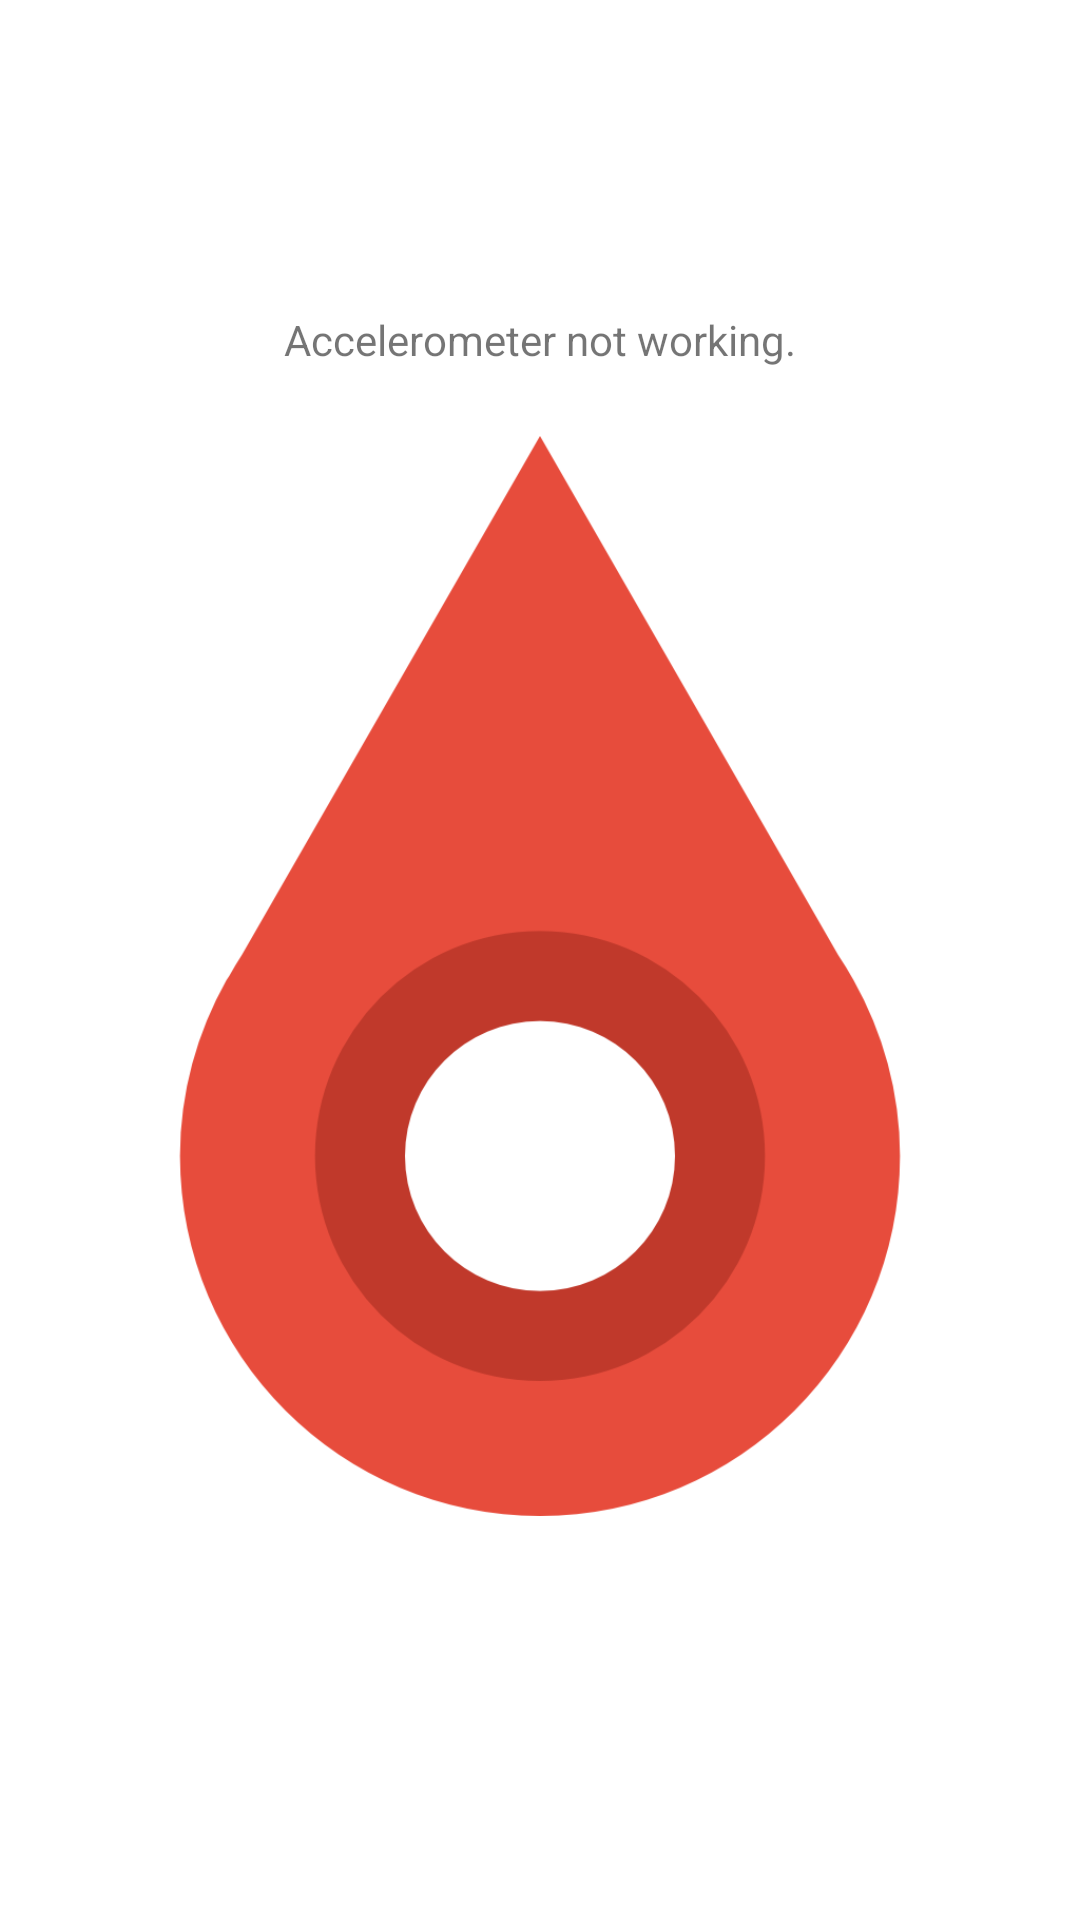

Produce the Android XML layout that renders to this screen, including the resource entries it uses.
<!-- AndroidManifest.xml: application theme AppTheme -->
<!-- res/layout/fragment_dashboard.xml -->
<?xml version="1.0" encoding="utf-8"?>
<androidx.constraintlayout.widget.ConstraintLayout xmlns:android="http://schemas.android.com/apk/res/android"
    xmlns:app="http://schemas.android.com/apk/res-auto"
    xmlns:tools="http://schemas.android.com/tools"
    android:layout_width="match_parent"
    android:layout_height="match_parent">

    <TextView
        android:id="@+id/text_dashboard"
        android:layout_width="match_parent"
        android:layout_height="wrap_content"
        android:layout_marginStart="8dp"
        android:layout_marginTop="8dp"
        android:layout_marginEnd="8dp"
        android:textAlignment="center"
        android:textSize="20sp"
        app:layout_constraintEnd_toEndOf="parent"
        app:layout_constraintStart_toStartOf="parent"
        app:layout_constraintTop_toTopOf="parent"/>

    <TextView
        android:id="@+id/textViewAccel"
        android:layout_width="wrap_content"
        android:layout_height="wrap_content"
        android:layout_marginBottom="200dp"
        android:text="Accelerometer not working."
        app:layout_constraintBottom_toBottomOf="parent"
        app:layout_constraintEnd_toEndOf="parent"
        app:layout_constraintStart_toStartOf="parent"
        app:layout_constraintTop_toTopOf="parent"
        app:layout_constraintVertical_bias="0.246" />

    <ImageView
        android:id="@+id/map_pointer"
        android:layout_width="wrap_content"
        android:layout_height="wrap_content"
        android:src="@drawable/map_pointer"
        app:layout_constraintBottom_toBottomOf="parent"
        app:layout_constraintEnd_toEndOf="parent"
        app:layout_constraintHorizontal_bias="0.498"
        app:layout_constraintStart_toStartOf="parent"
        app:layout_constraintTop_toTopOf="@+id/text_dashboard"
        app:layout_constraintVertical_bias="0.361" />


</androidx.constraintlayout.widget.ConstraintLayout>
<!-- resources referenced by this layout -->
<resources>
  <!-- drawable map_pointer: png bitmap (drawable, 38346 bytes) -->
  <style name="AppTheme" parent="Theme.MaterialComponents.Light.NoActionBar">
          
          <item name="colorPrimary">@color/colorPrimary</item>
          <item name="colorPrimaryVariant">@color/colorPrimaryDark</item>
          <item name="colorOnPrimary">@color/colorOverPrimary</item>
          <item name="colorSecondary">@color/colorSecondary</item>
          <item name="colorSecondaryVariant">@color/colorSecondaryDark</item>
          <item name="colorOnSecondary">@color/colorOverSecondary</item>
      </style>
  <color name="colorPrimary">#008577</color>
  <color name="colorPrimaryDark">#00574B</color>
  <color name="colorOverPrimary">#FFFFFF</color>
  <color name="colorSecondary">#D81B60</color>
  <color name="colorSecondaryDark">#921140</color>
  <color name="colorOverSecondary">#FFFFFF</color>
</resources>
